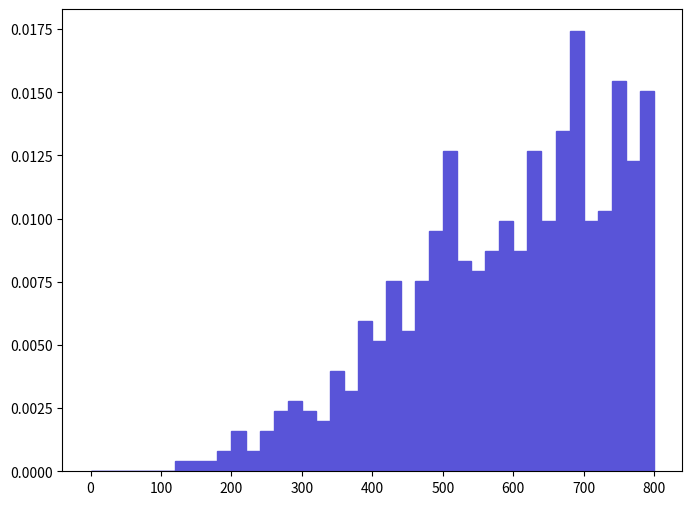

This chart was generated by the following Python code: (Note: this script raises an exception after producing the figure.)
def selection_7():

    # Library import
    import numpy
    import matplotlib
    import matplotlib.pyplot   as plt
    import matplotlib.gridspec as gridspec

    # Library version
    matplotlib_version = matplotlib.__version__
    numpy_version      = numpy.__version__

    # Histo binning
    xBinning = numpy.linspace(0.0,800.0,41,endpoint=True)

    # Creating data sequence: middle of each bin
    xData = numpy.array([10.0,30.0,50.0,70.0,90.0,110.0,130.0,150.0,170.0,190.0,210.0,230.0,250.0,270.0,290.0,310.0,330.0,350.0,370.0,390.0,410.0,430.0,450.0,470.0,490.0,510.0,530.0,550.0,570.0,590.0,610.0,630.0,650.0,670.0,690.0,710.0,730.0,750.0,770.0,790.0])

    # Creating weights for histo: y8_M_0
    y8_M_0_weights = numpy.array([0.0,0.0,0.0,0.0,0.0,0.0,0.00039584608853,0.00039584608853,0.00039584608853,0.00079169217706,0.00158338395412,0.00079169217706,0.00158338395412,0.00237507693118,0.00277092291971,0.00237507693118,0.00197922994265,0.0039584608853,0.00316676890824,0.00593769082795,0.00514599885089,0.00752107578207,0.00554184483942,0.00752107578207,0.00950030572472,0.012667069633,0.00831276775913,0.0079169217706,0.00870861374766,0.00989615171325,0.00870861374766,0.012667069633,0.00989615171325,0.01345876961,0.0174172294953,0.00989615171325,0.0102919997018,0.0154379995527,0.0122712296444,0.0150421495641])

    # Creating a new Canvas
    fig   = plt.figure(figsize=(8,6),dpi=80)
    frame = gridspec.GridSpec(1,1)
    pad   = fig.add_subplot(frame[0])

    # Creating a new Stack
    pad.hist(x=xData, bins=xBinning, weights=y8_M_0_weights,\
             label="$unweighted\_events$", histtype="stepfilled", rwidth=1.0,\
             color="#5954d8", edgecolor="#5954d8", linewidth=1, linestyle="solid",\
             bottom=None, cumulative=False, normed=False, align="mid", orientation="vertical")


    # Axis
    plt.rc('text',usetex=False)
    plt.xlabel(r"$M$ $[ a_{1} z_{1} ]$ $(GeV/c^{2})$ ",\
               fontsize=16,color="black")
    plt.ylabel(r"$\mathrm{Events}$ $(\mathcal{L}_{\mathrm{int}} = 10\ \mathrm{fb}^{-1})$ ",\
               fontsize=16,color="black")

    # Boundary of y-axis
    ymax=(y8_M_0_weights).max()*1.1
    #ymin=0 # linear scale
    ymin=min([x for x in (y8_M_0_weights) if x])/100. # log scale
    plt.gca().set_ylim(ymin,ymax)

    # Log/Linear scale for X-axis
    plt.gca().set_xscale("linear")
    #plt.gca().set_xscale("log",nonposx="clip")

    # Log/Linear scale for Y-axis
    #plt.gca().set_yscale("linear")
    plt.gca().set_yscale("log",nonposy="clip")

    # Saving the image
    plt.savefig('../../HTML/MadAnalysis5job_0/selection_7.png')
    plt.savefig('../../PDF/MadAnalysis5job_0/selection_7.png')
    plt.savefig('../../DVI/MadAnalysis5job_0/selection_7.eps')

# Running!
if __name__ == '__main__':
    selection_7()
